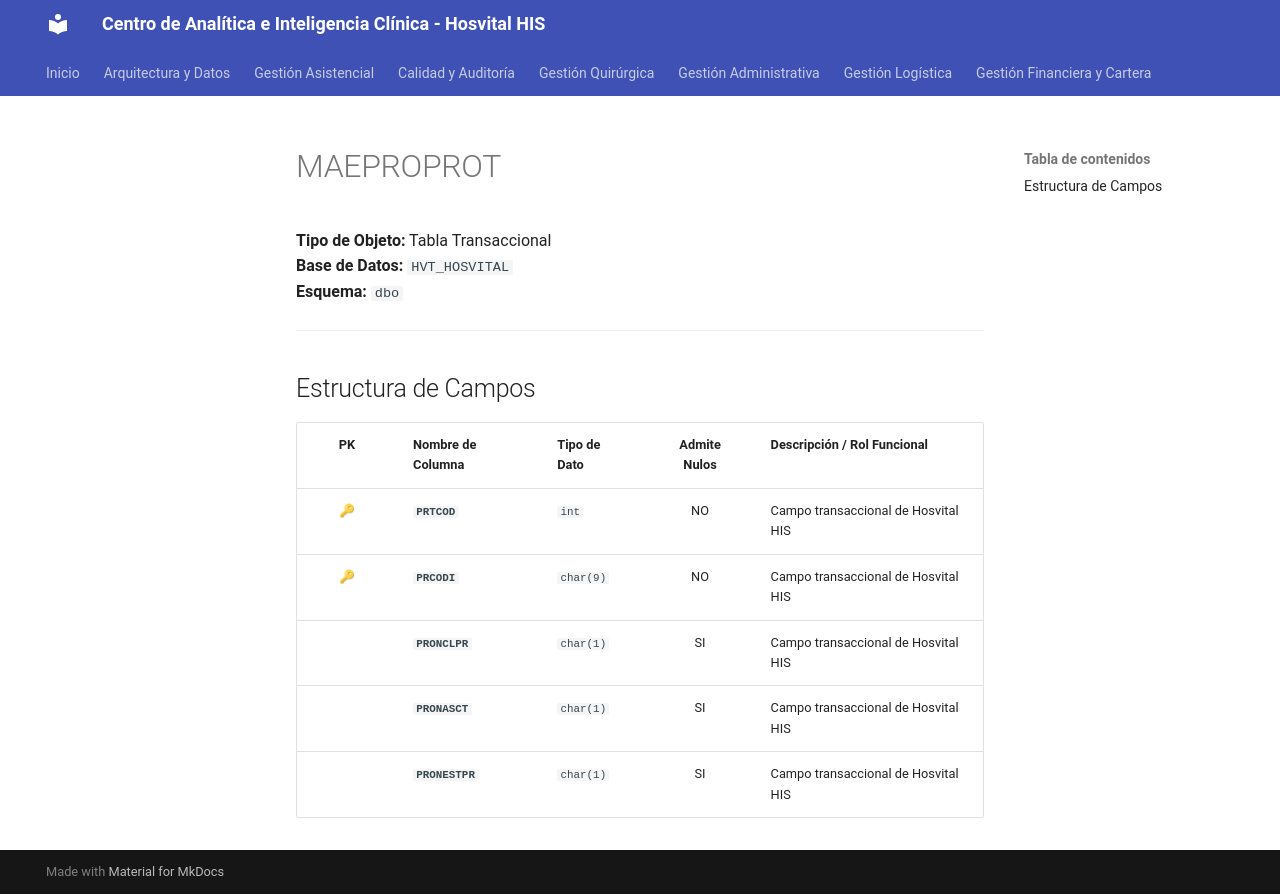

repository: SoporteSaludtech/superset-docs · page: diccionario-general/MAEPROPROT/index.html · generator: mkdocs

# MAEPROPROT

**Tipo de Objeto:** Tabla Transaccional  
**Base de Datos:** `HVT_HOSVITAL`  
**Esquema:** `dbo`

---

## Estructura de Campos

| PK | Nombre de Columna | Tipo de Dato | Admite Nulos | Descripción / Rol Funcional |
| :-: | :--- | :--- | :-: | :--- |
| 🔑 | **`PRTCOD`** | `int` | NO | Campo transaccional de Hosvital HIS |
| 🔑 | **`PRCODI`** | `char(9)` | NO | Campo transaccional de Hosvital HIS |
|  | **`PRONCLPR`** | `char(1)` | SI | Campo transaccional de Hosvital HIS |
|  | **`PRONASCT`** | `char(1)` | SI | Campo transaccional de Hosvital HIS |
|  | **`PRONESTPR`** | `char(1)` | SI | Campo transaccional de Hosvital HIS |
